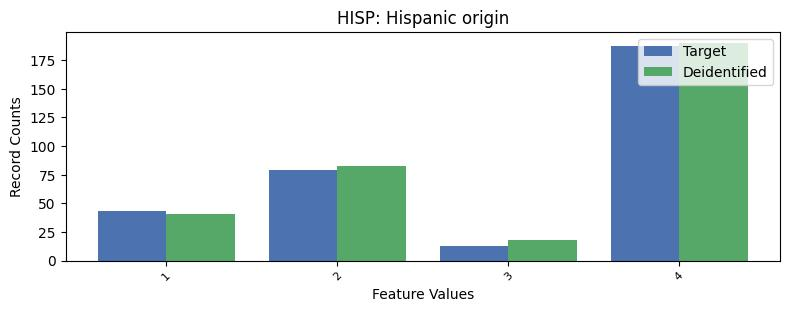

Data behind this chart, as committed beside it:
, HISP, count_target, count_deidentified
0, 0, 7312, 7302
1, 4, 187, 190
2, 2, 79, 83
3, 1, 43, 41
4, 3, 13, 18
